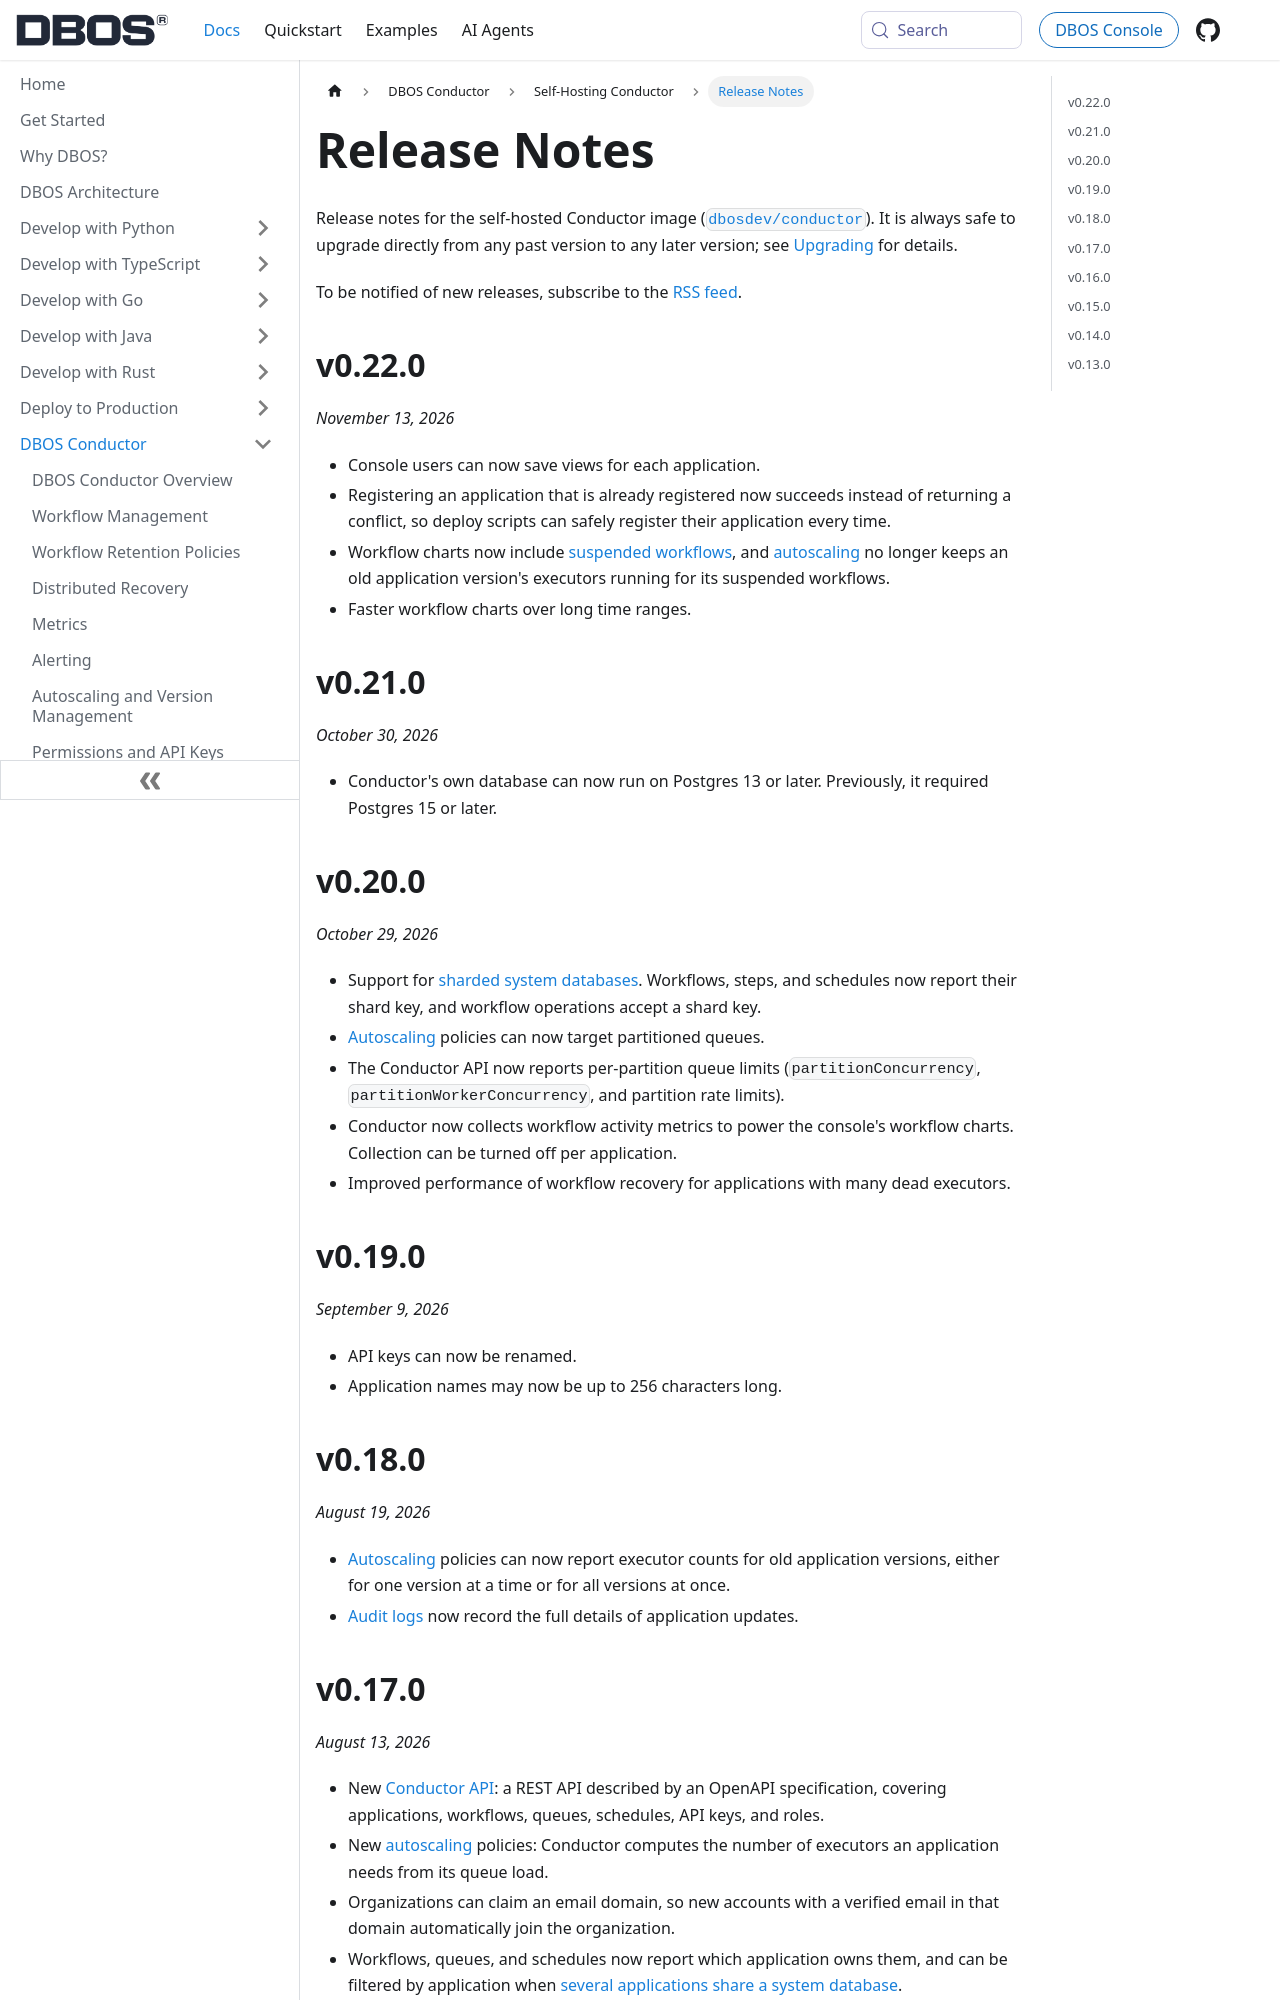

repository: dbos-inc/dbos-docs · page: conductor/self-hosting/release-notes.html · generator: docusaurus

---
sidebar_position: 3
title: Release Notes
---

<head>
  <link rel="alternate" type="application/rss+xml" title="DBOS Conductor Release Notes" href="https://docs.dbos.dev/conductor/self-hosting/release-notes.xml" />
</head>

Release notes for the self-hosted Conductor image ([`dbosdev/conductor`](https://hub.docker.com/r/dbosdev/conductor)).
It is always safe to upgrade directly from any past version to any later version; see [Upgrading](./hosting-conductor.md#upgrading) for details.

To be notified of new releases, subscribe to the [RSS feed](https://docs.dbos.dev/conductor/self-hosting/release-notes.xml).

## v0.22.0

*November 13, 2026*

- Console users can now save views for each application.
- Registering an application that is already registered now succeeds instead of returning a conflict, so deploy scripts can safely register their application every time.
- Workflow charts now include [suspended workflows](../../python/tutorials/workflow-tutorial.md#suspending-workflows), and [autoscaling](../autoscaling.md) no longer keeps an old application version's executors running for its suspended workflows.
- Faster workflow charts over long time ranges.

## v0.21.0

*October 30, 2026*

- Conductor's own database can now run on Postgres 13 or later. Previously, it required Postgres 15 or later.

## v0.20.0

*October 29, 2026*

- Support for [sharded system databases](../../python/tutorials/sharding.md). Workflows, steps, and schedules now report their shard key, and workflow operations accept a shard key.
- [Autoscaling](../autoscaling.md) policies can now target partitioned queues.
- The Conductor API now reports per-partition queue limits (`partitionConcurrency`, `partitionWorkerConcurrency`, and partition rate limits).
- Conductor now collects workflow activity metrics to power the console's workflow charts. Collection can be turned off per application.
- Improved performance of workflow recovery for applications with many dead executors.

## v0.19.0

*September 9, 2026*

- API keys can now be renamed.
- Application names may now be up to 256 characters long.

## v0.18.0

*August 19, 2026*

- [Autoscaling](../autoscaling.md) policies can now report executor counts for old application versions, either for one version at a time or for all versions at once.
- [Audit logs](../audit-logs.md) now record the full details of application updates.
